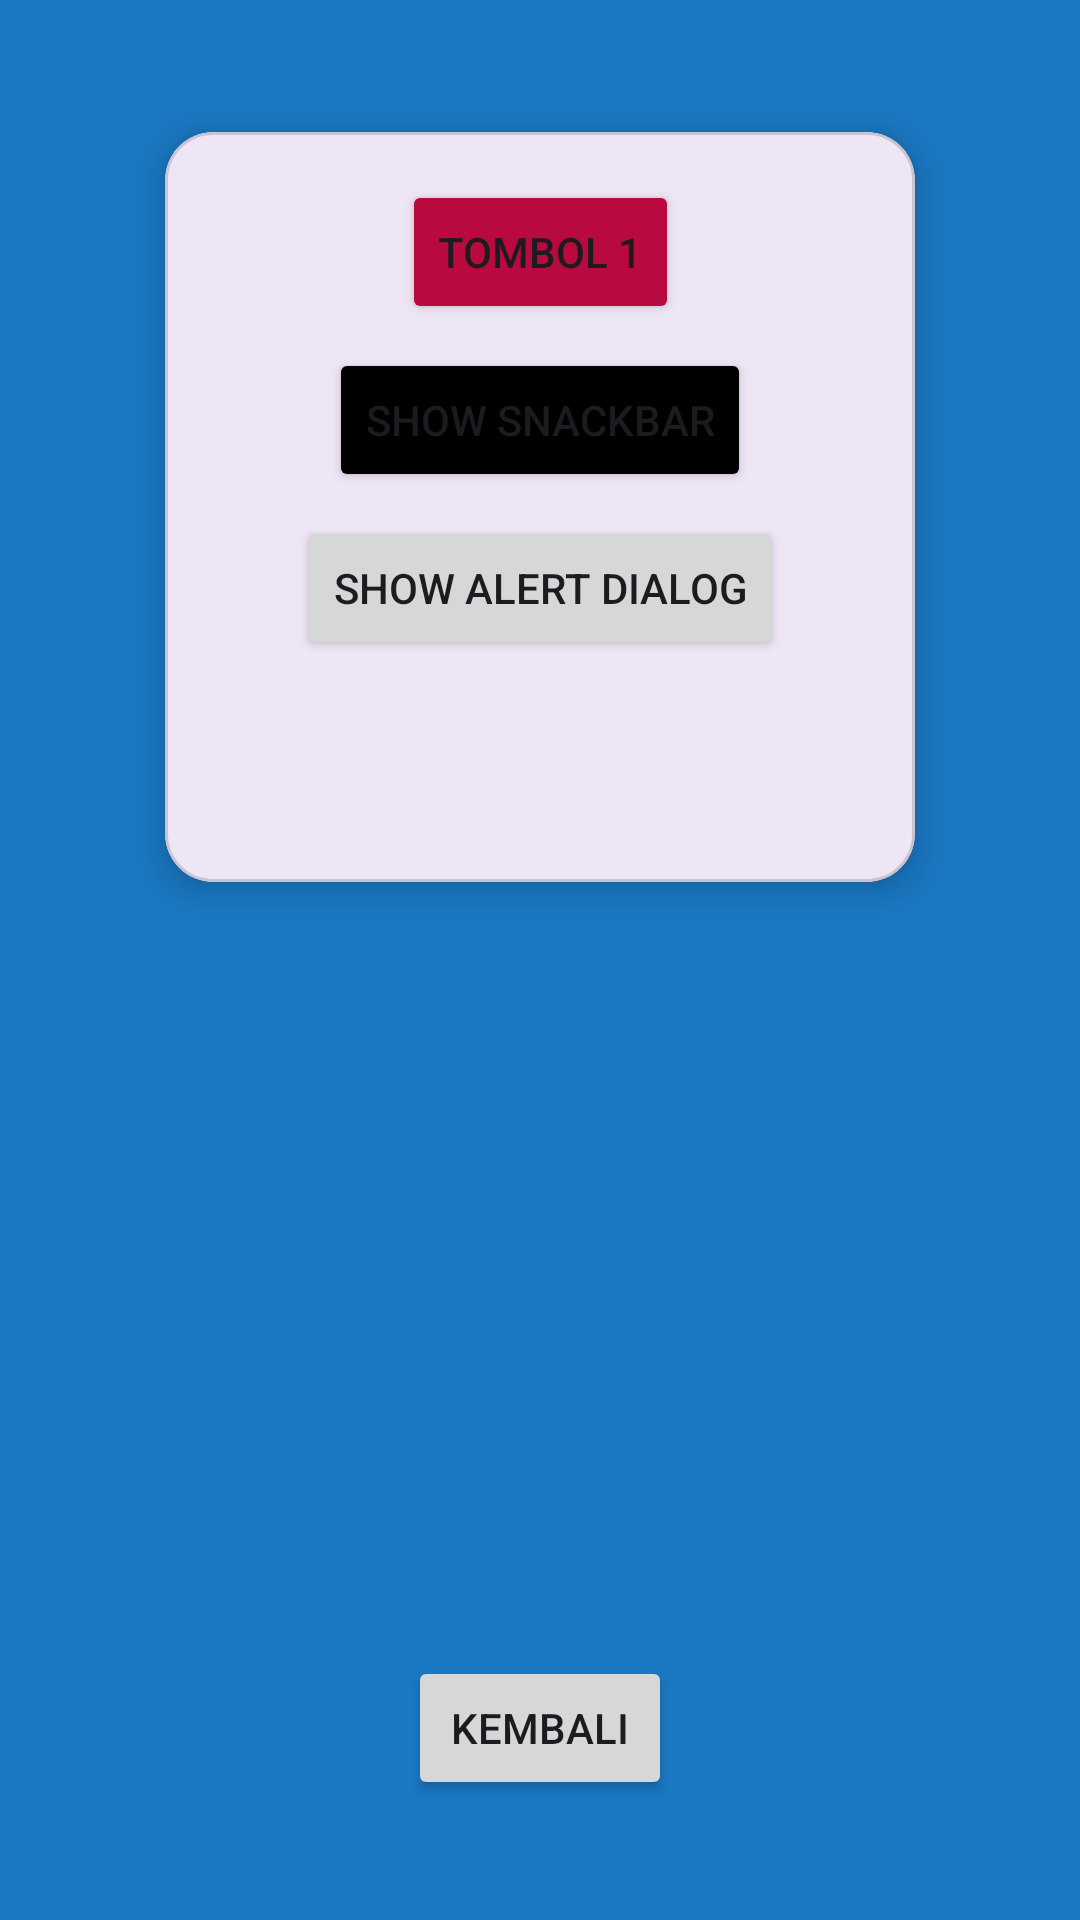

Reconstruct the res/layout file that produces this screen, plus the resources it refers to.
<!-- AndroidManifest.xml: application theme Theme.Trinaldi -->
<!-- res/layout/activity_fourth.xml -->
<?xml version="1.0" encoding="utf-8"?>
<androidx.constraintlayout.widget.ConstraintLayout
    xmlns:android="http://schemas.android.com/apk/res/android"
    xmlns:app="http://schemas.android.com/apk/res-auto"
    xmlns:tools="http://schemas.android.com/tools"
    android:id="@+id/main"
    android:layout_width="match_parent"
    android:layout_height="match_parent"
    android:background="@color/bg"
    tools:context=".Home.pertemuan_4.FourthActivity">

    <com.google.android.material.card.MaterialCardView
        android:id="@+id/cardContainer"
        android:layout_width="250dp"
        android:layout_height="250dp"
        android:layout_marginTop="44dp"
        app:cardCornerRadius="16dp"
        app:cardElevation="6dp"
        app:layout_constraintEnd_toEndOf="parent"
        app:layout_constraintStart_toStartOf="parent"
        app:layout_constraintTop_toTopOf="parent">

        <androidx.constraintlayout.widget.ConstraintLayout
            android:layout_width="match_parent"
            android:layout_height="match_parent"
            android:padding="16dp"
            app:layout_constraintEnd_toEndOf="parent"
            app:layout_constraintHorizontal_bias="0.478"
            app:layout_constraintStart_toStartOf="parent"
            app:layout_constraintTop_toTopOf="parent">

            <Button
                android:id="@+id/btn1"
                android:layout_width="wrap_content"
                android:layout_height="wrap_content"
                android:text="Tombol 1"
                android:backgroundTint="#B80A3E"
                android:shadowRadius="@integer/material_motion_duration_long_1"
                app:layout_constraintEnd_toEndOf="parent"
                app:layout_constraintStart_toStartOf="parent"
                app:layout_constraintTop_toTopOf="parent" />


            <Button
                android:id="@+id/btnShowSnackbar"
                android:layout_width="wrap_content"
                android:layout_height="wrap_content"
                android:layout_marginTop="8dp"
                android:backgroundTint="@color/black"
                android:text="Show Snackbar"
                app:layout_constraintEnd_toEndOf="parent"
                app:layout_constraintStart_toStartOf="parent"
                app:layout_constraintTop_toBottomOf="@+id/btn1" />


            <Button
                android:id="@+id/btnShowAlertDialog"
                android:layout_width="wrap_content"
                android:layout_height="wrap_content"
                android:layout_marginTop="8dp"
                android:text="Show Alert Dialog"
                app:layout_constraintEnd_toEndOf="parent"
                app:layout_constraintStart_toStartOf="parent"
                app:layout_constraintTop_toBottomOf="@+id/btnShowSnackbar" />

        </androidx.constraintlayout.widget.ConstraintLayout>

    </com.google.android.material.card.MaterialCardView>


    <Button
        android:id="@+id/btnBack"
        android:layout_width="wrap_content"
        android:layout_height="wrap_content"
        android:layout_marginBottom="40dp"
        android:text="Kembali"
        app:layout_constraintBottom_toBottomOf="parent"
        app:layout_constraintEnd_toEndOf="parent"
        app:layout_constraintStart_toStartOf="parent" />

</androidx.constraintlayout.widget.ConstraintLayout>
<!-- resources referenced by this layout -->
<resources>
  <color name="bg">#1A77C1</color>
  <color name="black">#FF000000</color>
  <style name="Theme.Trinaldi" parent="Base.Theme.Trinaldi" />
  <style name="Base.Theme.Trinaldi" parent="Theme.Material3.DayNight.NoActionBar">
          
          
      </style>
</resources>
